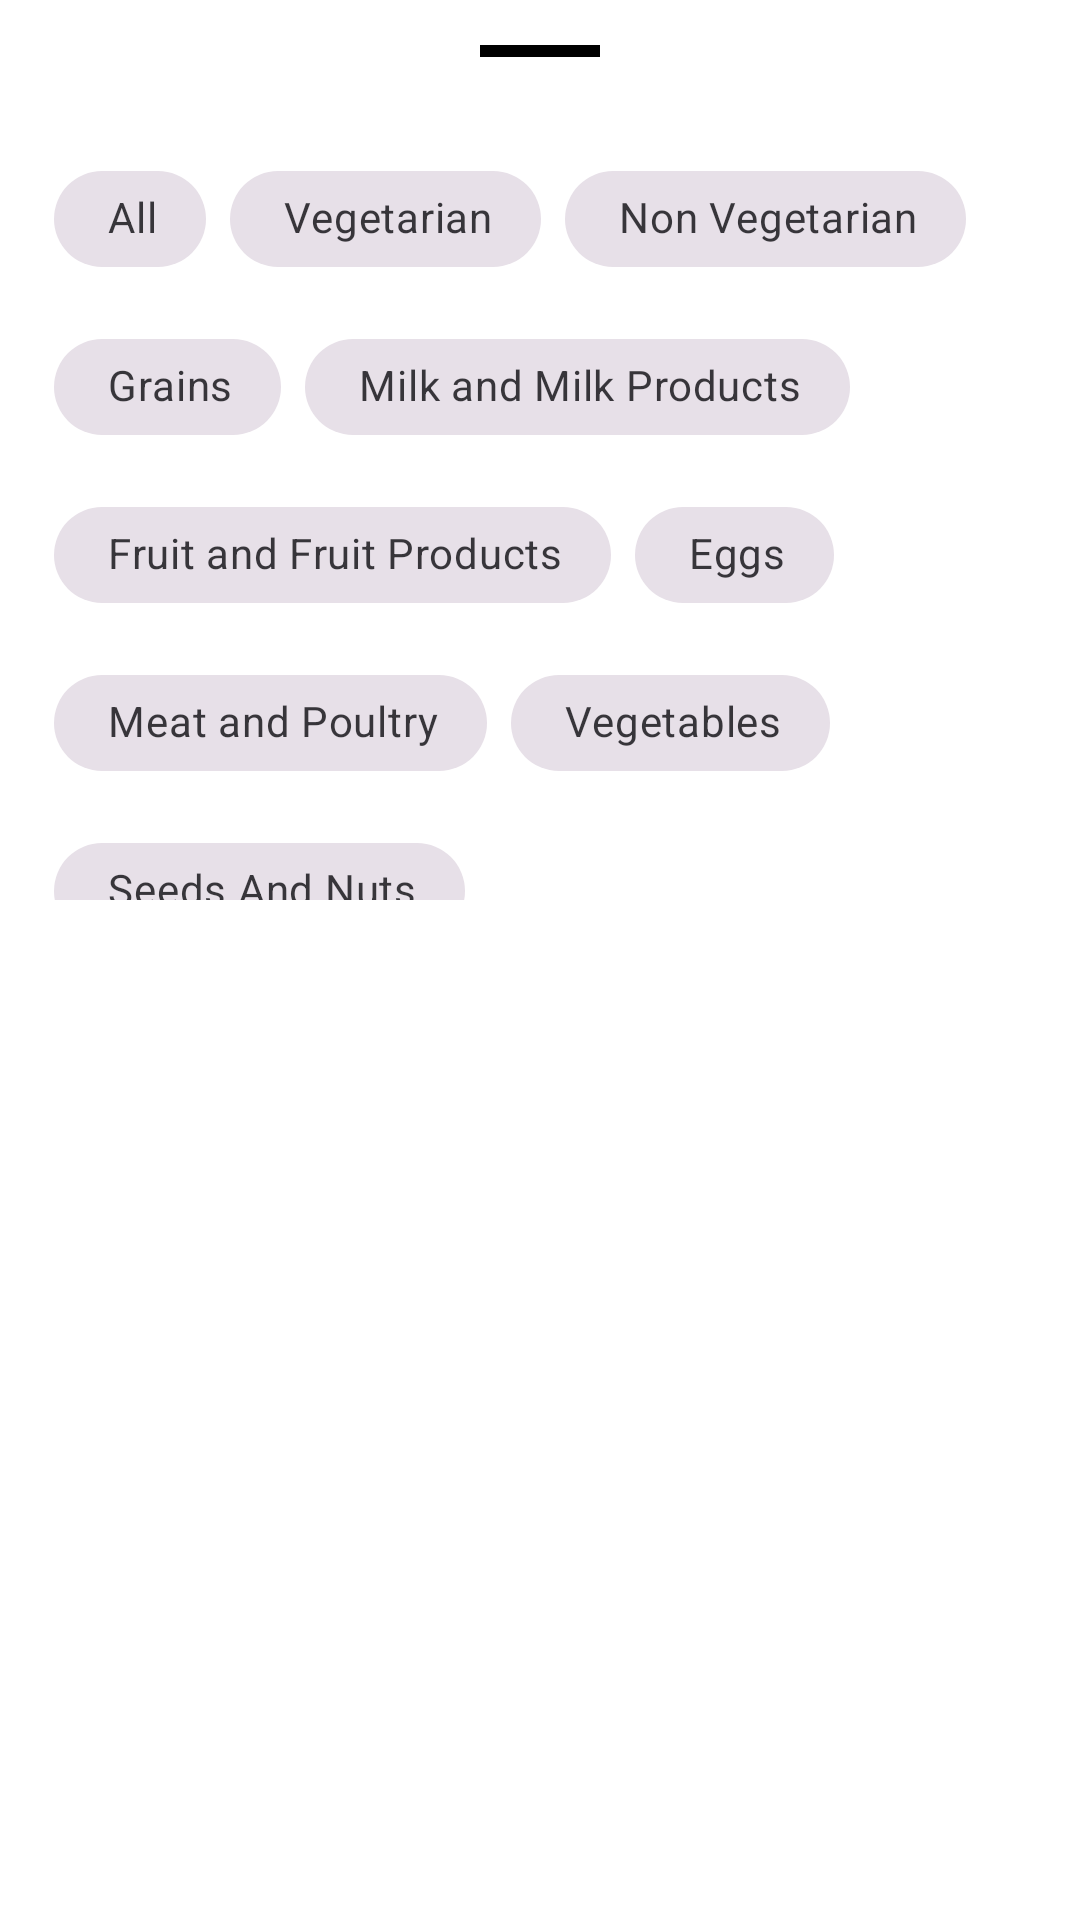

Layout XML and referenced resources for this Android screen:
<!-- AndroidManifest.xml: application theme Theme.CalorieCalculator -->
<!-- res/layout/bottomsheet_food_filter.xml -->
<?xml version="1.0" encoding="utf-8"?>
<androidx.constraintlayout.widget.ConstraintLayout xmlns:android="http://schemas.android.com/apk/res/android"
    android:layout_width="match_parent"
    android:layout_height="wrap_content"
    xmlns:app="http://schemas.android.com/apk/res-auto">
    <androidx.constraintlayout.widget.Guideline
        android:id="@+id/vl_guideline"
        android:layout_width="wrap_content"
        android:layout_height="wrap_content"
        android:orientation="vertical"
        app:layout_constraintGuide_percent="0.05" />

    <androidx.constraintlayout.widget.Guideline
        android:id="@+id/vr_guideline"
        android:layout_width="wrap_content"
        android:layout_height="wrap_content"
        android:orientation="vertical"
        app:layout_constraintGuide_percent="0.95" />

    <LinearLayout
        android:layout_width="0dp"
        android:layout_height="300dp"
        app:layout_constraintStart_toEndOf="@id/vl_guideline"
        app:layout_constraintEnd_toStartOf="@id/vr_guideline"
        android:orientation="vertical"
        >
        <View
            android:layout_width="40dp"
            android:layout_height="4dp"
            android:layout_gravity="center"
            android:layout_marginVertical="15dp"
            android:background="?attr/textColor" />

<androidx.core.widget.NestedScrollView
    android:layout_width="match_parent"
    android:layout_height="wrap_content"
    android:layout_marginTop="10dp">
    <LinearLayout
        android:layout_width="match_parent"
        android:layout_height="wrap_content"
        >
    <com.google.android.material.chip.ChipGroup
        android:layout_width="match_parent"
        android:layout_height="wrap_content"
        app:singleSelection="true"
        app:selectionRequired="true"
        android:layout_marginTop="5dp"
        app:chipSpacing="8dp"
        android:id="@+id/filterChipGroup"
        >
        <com.google.android.material.chip.Chip
            android:id="@+id/chipAll"
            android:layout_width="wrap_content"
            android:layout_height="wrap_content"
            android:text="All"
            android:letterSpacing="10"
            app:chipStartPadding="10dp"
            app:chipEndPadding="10dp"
            style="@style/Widget.MaterialComponents.Chip.Choice"
            />
        <com.google.android.material.chip.Chip
            android:id="@+id/chipVegetarian"
            android:layout_width="wrap_content"
            android:layout_height="wrap_content"
            android:text="Vegetarian"
            app:chipStartPadding="10dp"
            app:chipEndPadding="10dp"
            style="@style/Widget.MaterialComponents.Chip.Choice"
            />
        <com.google.android.material.chip.Chip
            android:id="@+id/chipNonVegetarian"
            android:layout_width="wrap_content"
            android:layout_height="wrap_content"
            android:text="Non Vegetarian"
            app:chipStartPadding="10dp"
            app:chipEndPadding="10dp"
            style="@style/Widget.MaterialComponents.Chip.Choice"
            />
        <com.google.android.material.chip.Chip
            android:id="@+id/chipGrains"
            android:layout_width="wrap_content"
            android:layout_height="wrap_content"
            android:text="Grains"
            app:chipStartPadding="10dp"
            app:chipEndPadding="10dp"
            style="@style/Widget.MaterialComponents.Chip.Choice"
            />
        <com.google.android.material.chip.Chip
            android:id="@+id/chipMilkProducts"
            android:layout_width="wrap_content"
            android:layout_height="wrap_content"
            android:text="Milk and Milk Products"
            app:chipStartPadding="10dp"
            app:chipEndPadding="10dp"
            style="@style/Widget.MaterialComponents.Chip.Choice"
            />
        <com.google.android.material.chip.Chip
            android:id="@+id/chipFruitProducts"
            android:layout_width="wrap_content"
            android:layout_height="wrap_content"
            android:text="Fruit and Fruit Products"
            app:chipStartPadding="10dp"
            app:chipEndPadding="10dp"
            style="@style/Widget.MaterialComponents.Chip.Choice"
            />
        <com.google.android.material.chip.Chip
            android:id="@+id/chipEggs"
            android:layout_width="wrap_content"
            android:layout_height="wrap_content"
            android:text="Eggs"
            app:chipStartPadding="10dp"
            app:chipEndPadding="10dp"
            style="@style/Widget.MaterialComponents.Chip.Choice"
            />
        <com.google.android.material.chip.Chip
            android:id="@+id/chipMeatAndPoultry"
            android:layout_width="wrap_content"
            android:layout_height="wrap_content"
            android:text="Meat and Poultry"
            app:chipStartPadding="10dp"
            app:chipEndPadding="10dp"
            style="@style/Widget.MaterialComponents.Chip.Choice"
            />
        <com.google.android.material.chip.Chip
            android:id="@+id/chipVegetables"
            android:layout_width="wrap_content"
            android:layout_height="wrap_content"
            android:text="Vegetables"
            app:chipStartPadding="10dp"
            app:chipEndPadding="10dp"
            style="@style/Widget.MaterialComponents.Chip.Choice"
            />
        <com.google.android.material.chip.Chip
            android:id="@+id/chipSeedsAndNuts"
            android:layout_width="wrap_content"
            android:layout_height="wrap_content"
            android:text="Seeds And Nuts"
            app:chipStartPadding="10dp"
            app:chipEndPadding="10dp"
            style="@style/Widget.MaterialComponents.Chip.Choice"
            />

        <com.google.android.material.chip.Chip
            android:id="@+id/chipSugarAndSugarProducts"
            android:layout_width="wrap_content"
            android:layout_height="wrap_content"
            android:text="Sugar And Sugar Products"
            app:chipStartPadding="10dp"
            app:chipEndPadding="10dp"
            style="@style/Widget.MaterialComponents.Chip.Choice"
            />

        <com.google.android.material.chip.Chip
            android:id="@+id/chipNABeverages"
            android:layout_width="wrap_content"
            android:layout_height="wrap_content"
            android:text="Non Alcoholic Beverages"
            app:chipStartPadding="10dp"
            app:chipEndPadding="10dp"
            style="@style/Widget.MaterialComponents.Chip.Choice"
            />
        <com.google.android.material.chip.Chip
            android:id="@+id/chipABeverages"
            android:layout_width="wrap_content"
            android:layout_height="wrap_content"
            android:text="Alcoholic Beverages"
            app:chipStartPadding="10dp"
            app:chipEndPadding="10dp"
            style="@style/Widget.MaterialComponents.Chip.Choice"
            />
        <com.google.android.material.chip.Chip
            android:id="@+id/chipDiscretionary"
            android:layout_width="wrap_content"
            android:layout_height="wrap_content"
            android:text="Discretinary"
            app:chipStartPadding="10dp"
            app:chipEndPadding="10dp"
            style="@style/Widget.MaterialComponents.Chip.Choice"
            />
    </com.google.android.material.chip.ChipGroup>
    </LinearLayout>
</androidx.core.widget.NestedScrollView>
    </LinearLayout>
</androidx.constraintlayout.widget.ConstraintLayout>
<!-- resources referenced by this layout -->
<resources>
  <style name="Theme.CalorieCalculator" parent="Base.Theme.CalorieCalculator" />
  <style name="Base.Theme.CalorieCalculator" parent="Theme.Material3.DayNight.NoActionBar">
          <item name="actionButtonBackgroundColor">@color/black</item>
          <item name="actionButtonForegroundColor">@color/white</item>
          <item name="android:windowBackground">@color/white</item>
          <item name="bottomSheetBgColor">@color/white</item>
          <item name="cardBackgroundColor">@color/black</item>
          <item name="cardTextColor">@color/white</item>
          <item name="chipBackgroundActiveColor">@color/black</item>
          <item name="chipBackgroundInactiveColor">@color/light_grey</item>
          <item name="chipIconActiveColor">@color/white</item>
          <item name="chipIconInactiveColor">@color/dark_grey</item>
          <item name="chipTextActiveColor">@color/white</item>
          <item name="chipTextInactiveColor">@color/dark_grey</item>
          <item name="dropdownTextColor">@color/black</item>
          <item name="dropdownBgColor">@color/grey</item>
          <item name="iconColor">@color/black</item>
          <item name="iconBackgroundColor">@color/grey</item>
          <item name="heroButtonBackgroundColor">@color/black</item>
          <item name="heroButtonTextColor">@color/white</item>
          <item name="navigationBarBackground">@color/black</item>
          <item name="navigationBarActive">@color/white</item>
          <item name="navigationBarInactive">@color/medium_grey</item>
          <item name="navigationBarRipple">@color/dark_grey</item>
          <item name="overlayColor">@color/medium_grey</item>
          <item name="optionsBackground">@color/light_grey</item>
          <item name="optionsForeground">@color/black</item>
          <item name="secondaryCardBackgroundColor">@color/medium_grey</item>
          <item name="secondaryCardTextColor">@color/white</item>
          <item name="sideButtonBackgroundColor">@color/dark_grey</item>
          <item name="sideButtonTextColor">@color/white</item>
          <item name="textColor">@color/black</item>
      </style>
  <color name="black">#FF000000</color>
  <color name="white">#FFFFFFFF</color>
  <color name="light_grey">#D9D9D9</color>
  <color name="dark_grey">#6F6F6F</color>
  <color name="grey">#F0F0F0</color>
  <color name="medium_grey">#808080</color>
</resources>
